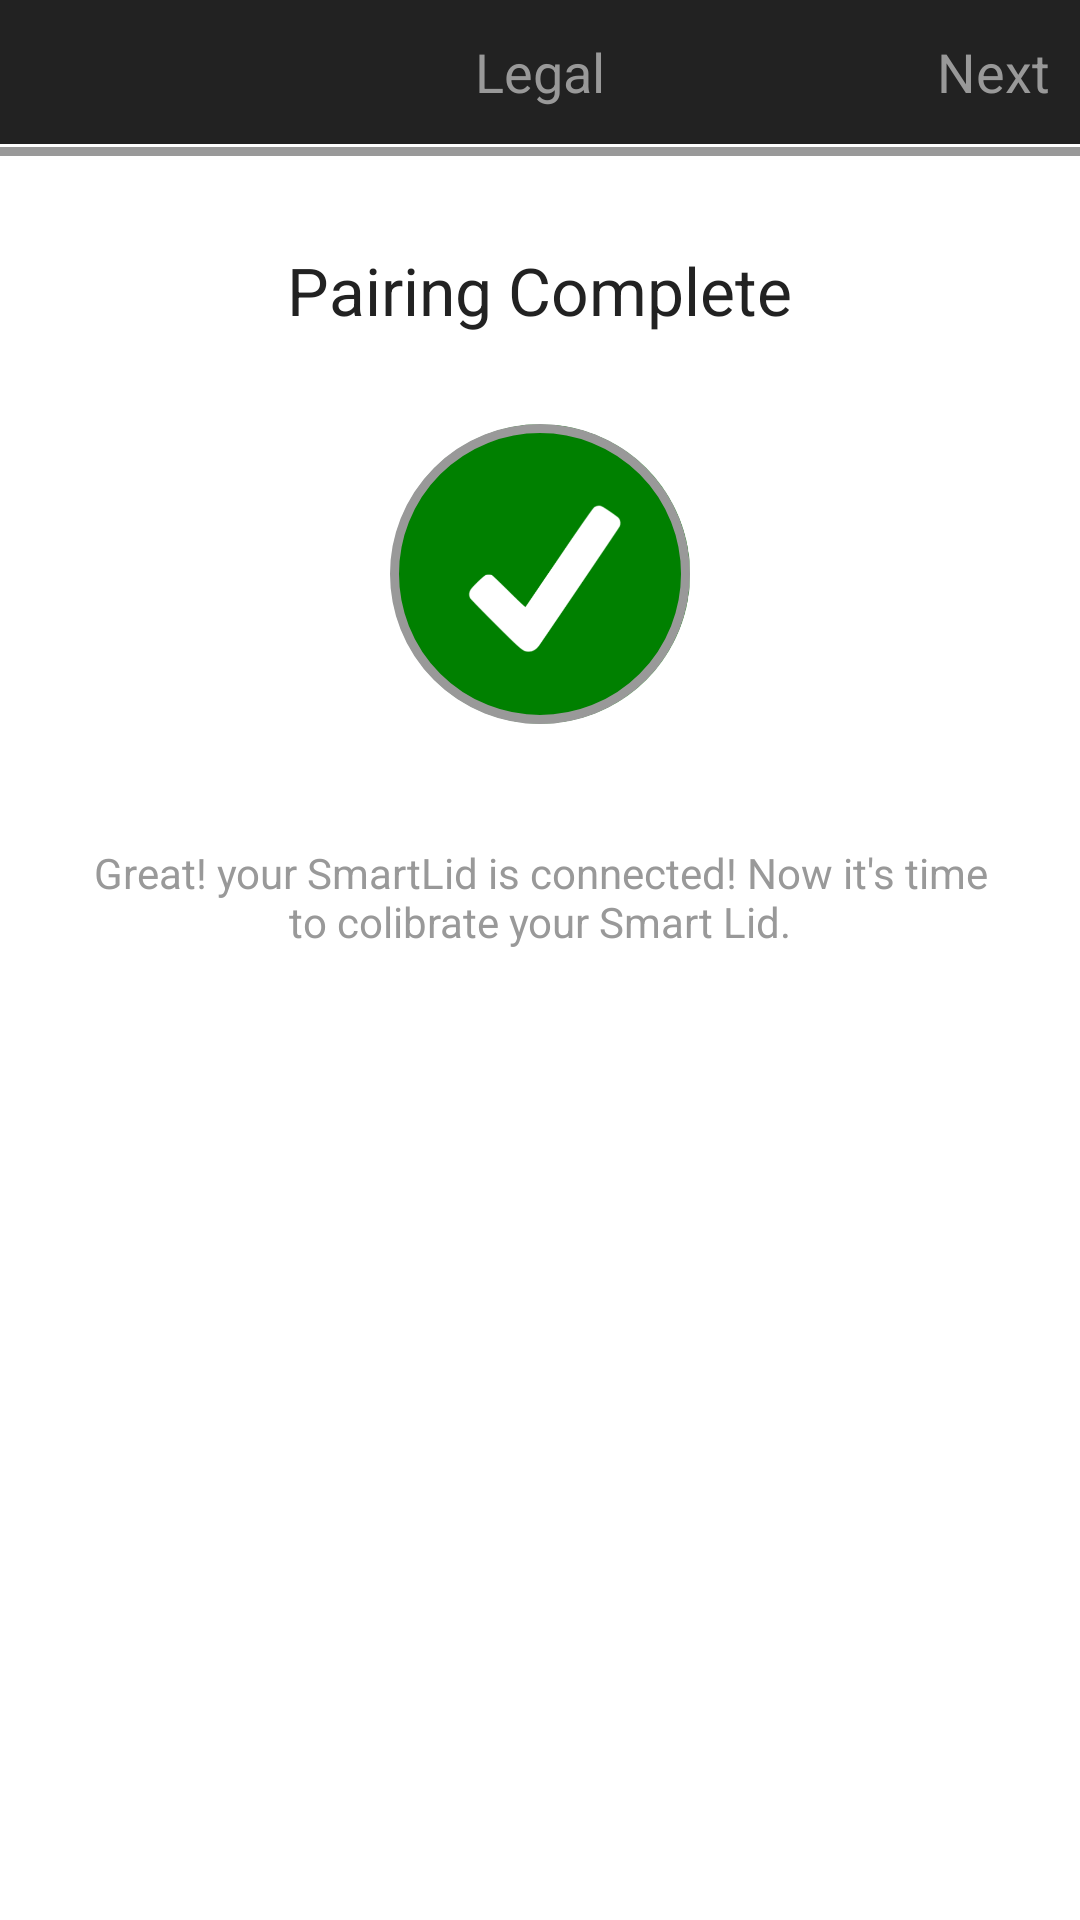

The Android layout XML behind this screen, and the referenced resources:
<!-- AndroidManifest.xml: activity theme AppTheme -->
<!-- res/layout/activity_init_setup_pair_complete.xml -->
<?xml version="1.0" encoding="utf-8"?>
<RelativeLayout
    xmlns:android="http://schemas.android.com/apk/res/android"
    xmlns:tools="http://schemas.android.com/tools"
    android:layout_width="match_parent"
    android:layout_height="match_parent"
    android:background="#FFFFFFFF"
    tools:context=".InitSetup.InitSetupPairCompleteActivity">

    <RelativeLayout
        android:id="@+id/actionbar"
        android:layout_width="match_parent"
        android:layout_height="?android:attr/actionBarSize"
        android:layout_alignParentEnd="true"
        android:layout_alignParentRight="true"
        android:layout_alignParentTop="true"
        android:background="#222222">

        <TextView
            android:id="@+id/init_setup"
            android:layout_width="wrap_content"
            android:layout_height="wrap_content"
            android:layout_centerHorizontal="true"
            android:layout_centerVertical="true"
            android:text="Legal"
            android:textAppearance="?android:attr/textAppearanceMedium"
            android:textColor="#FF999999"/>

        <TextView
            android:id="@+id/next"
            android:layout_width="wrap_content"
            android:layout_height="wrap_content"
            android:layout_alignParentRight="true"
            android:layout_alignTop="@+id/cancel"
            android:layout_centerVertical="true"
            android:layout_marginEnd="10dp"
            android:layout_marginRight="10dp"
            android:text="Next"
            android:textAppearance="?android:attr/textAppearanceMedium"
            android:textColor="#FF999999"/>
    </RelativeLayout>

    <View
        android:id="@+id/view"
        android:layout_width="match_parent"
        android:layout_height="1dp"
        android:layout_alignParentLeft="true"
        android:layout_alignParentStart="true"
        android:layout_below="@id/actionbar"
        android:background="#FFFFFFFF"/>

    <View
        android:id="@+id/view1"
        android:layout_width="match_parent"
        android:layout_height="3dp"
        android:layout_alignParentLeft="true"
        android:layout_alignParentStart="true"
        android:layout_below="@id/view"
        android:background="#FF999999"/>

    <TextView
        android:id="@+id/textView"
        android:layout_width="wrap_content"
        android:layout_height="wrap_content"
        android:layout_marginTop="30dp"
        android:text="Pairing Complete"
        android:textAppearance="?android:attr/textAppearanceLarge"
        android:textColor="#FF222222"
        android:layout_below="@+id/view1"
        android:layout_centerHorizontal="true"/>

    <RelativeLayout
        android:layout_width="wrap_content"
        android:layout_height="wrap_content"
        android:layout_marginTop="30dp"
        android:id="@+id/avatar_relativelayout"
        android:layout_below="@+id/textView"
        android:layout_centerHorizontal="true">
        <ImageButton
            android:layout_width="100dp"
            android:layout_height="100dp"
            android:id="@+id/avatar"
            android:background="@mipmap/fitbit_enable_green_check" />
        <ImageView
            android:layout_width="100dp"
            android:layout_height="100dp"
            android:background="@drawable/btn_lucida"/>
    </RelativeLayout>

    <TextView
        android:layout_width="wrap_content"
        android:layout_height="wrap_content"
        android:textAppearance="?android:attr/textAppearanceSmall"
        android:text="Great! your SmartLid is connected! Now it's time to colibrate your Smart Lid."
        android:textColor="#FF999999"
        android:gravity="center"
        android:id="@+id/textView7"
        android:layout_below="@+id/avatar_relativelayout"
        android:layout_centerHorizontal="true"
        android:layout_marginLeft="30dp"
        android:layout_marginRight="30dp"
        android:layout_marginTop="40dp"/>
</RelativeLayout>
<!-- resources referenced by this layout -->
<resources>
  <!-- drawable btn_lucida (drawable) -->
  <?xml version="1.0" encoding="utf-8"?>
  <shape xmlns:android="http://schemas.android.com/apk/res/android"
      android:shape="rectangle">
      
      <corners
          android:radius="50dp"/>
      
      
      <solid android:color="#00FFFFFF" />
      
      
      <stroke
          android:width="3dp"
          android:color="#FF999999" />
  
  </shape>
  <!-- mipmap fitbit_enable_green_check: png bitmap (mipmap-xxhdpi, 9188 bytes) -->
  <style name="AppTheme" parent="@android:style/Theme.Holo">
          
          <item name="colorPrimary">@color/colorPrimary</item>
          <item name="colorPrimaryDark">@color/colorPrimaryDark</item>
          <item name="colorAccent">@color/colorAccent</item>
          <item name="android:windowActionBar">false</item>
          <item name="android:windowNoTitle">true</item>
      </style>
  <color name="colorPrimary">#3F51B5</color>
  <color name="colorPrimaryDark">#303F9F</color>
  <color name="colorAccent">#FF4081</color>
</resources>
